Run: headless pygame with SDL's dummy video driver; simulated clock (each Clock.tick advances the game by its frame time, no real sleeping); random seed 0; keys injected as events and as key.get_pressed() state; no mouse input.
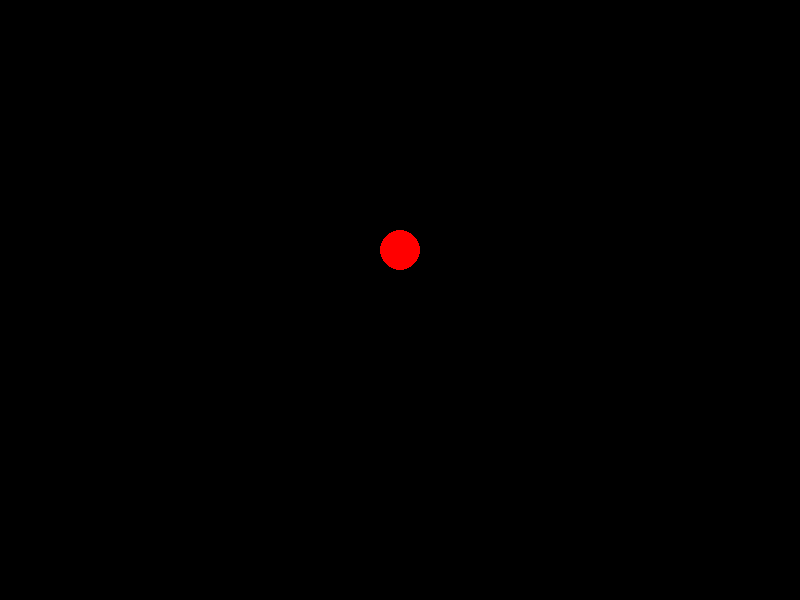
Frame 1 of 4 · flips 1–60 · no input
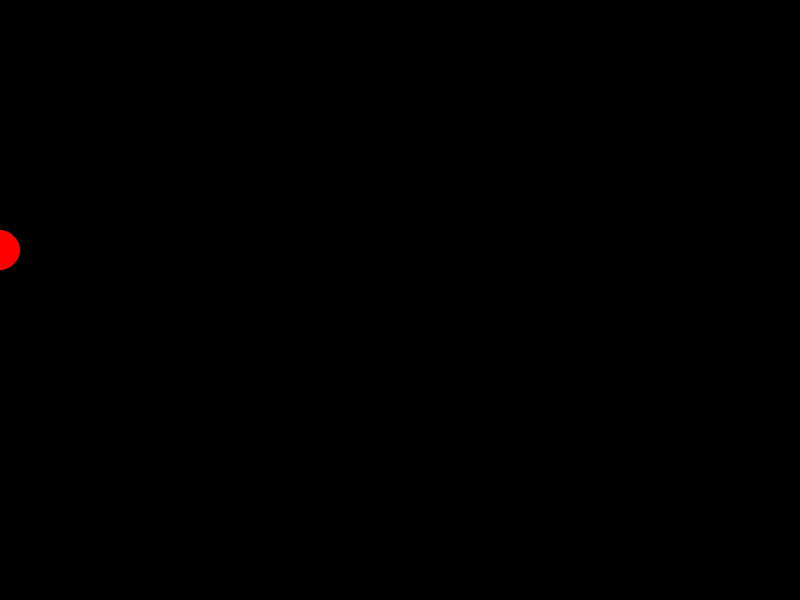
Frame 2 of 4 · flips 61–180 · tapped SPACE, RETURN · held RIGHT (→), D
Frame 3 of 4 · flips 181–300 · held DOWN (↓), S · screen unchanged from frame 2, image omitted
Frame 4 of 4 · flips 301–420 · held LEFT (←), A, UP (↑), W · screen unchanged from frame 3, image omitted

The pygame program that drew these frames:

import pygame
import random


class Game:
    def __init__(self):
        self.score = 0


class Snake:
    def __init__(self, speed, start, radius):
        self.direction = (0, 0)
        self.speed = speed
        self.tail = []
        self.head = start
        self.color = (255, 0, 0)
        self.radius = radius

    def turn_left(self):
        self.direction = (-1, 0)

    def turn_right(self):
        self.direction = (1, 0)

    def turn_up(self):
        self.direction = (0, -1)

    def turn_down(self):
        self.direction = (0, 1)

    def move(self):
        self.head = (self.head[0] + self.direction[0] * self.speed,
                     self.head[1] + self.direction[1] * self.speed)
        self.head = (self.head[0] % 800, self.head[1] % 600)

    def draw(self, screen):
        pygame.draw.circle(screen, self.color, self.head, self.radius)




pygame.init()

pygame.display.set_caption("Змейка")

screen = pygame.display.set_mode((800, 600))

BLUE = (0, 0, 255)
YELLOW = (247, 242, 26)
BLACK = (0, 0, 0)

snake = Snake(10, (400, 250), 20)
snake.draw(screen)

clock = pygame.time.Clock()

while True:
    clock.tick(60)
    # pygame.event.get() получает все события
    for event in pygame.event.get():
        if event.type == pygame.QUIT:
            quit()
        if event.type == pygame.KEYDOWN:
            if event.key == pygame.K_w:
                snake.turn_up()
            if event.key == pygame.K_a:
                snake.turn_left()
            if event.key == pygame.K_s:
                snake.turn_down()
            if event.key == pygame.K_d:
                snake.turn_right()
    screen.fill(BLACK)

    snake.move()
    snake.draw(screen)
    pygame.display.update()
